Labelled photos from "food11_augmented", an image-classification folder in NorwegianIcecube/DNN_AE_GAN. The possible labels are: bread, dairy product, dessert, egg, fried food, meat, noodles pasta, rice, seafood, soup, vegetable fruit.

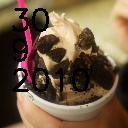
Label: dessert

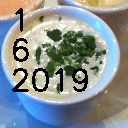
Label: soup

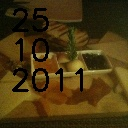
Label: dairy product

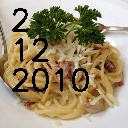
Label: noodles pasta

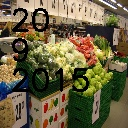
Label: vegetable fruit

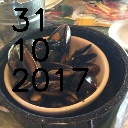
Label: seafood
